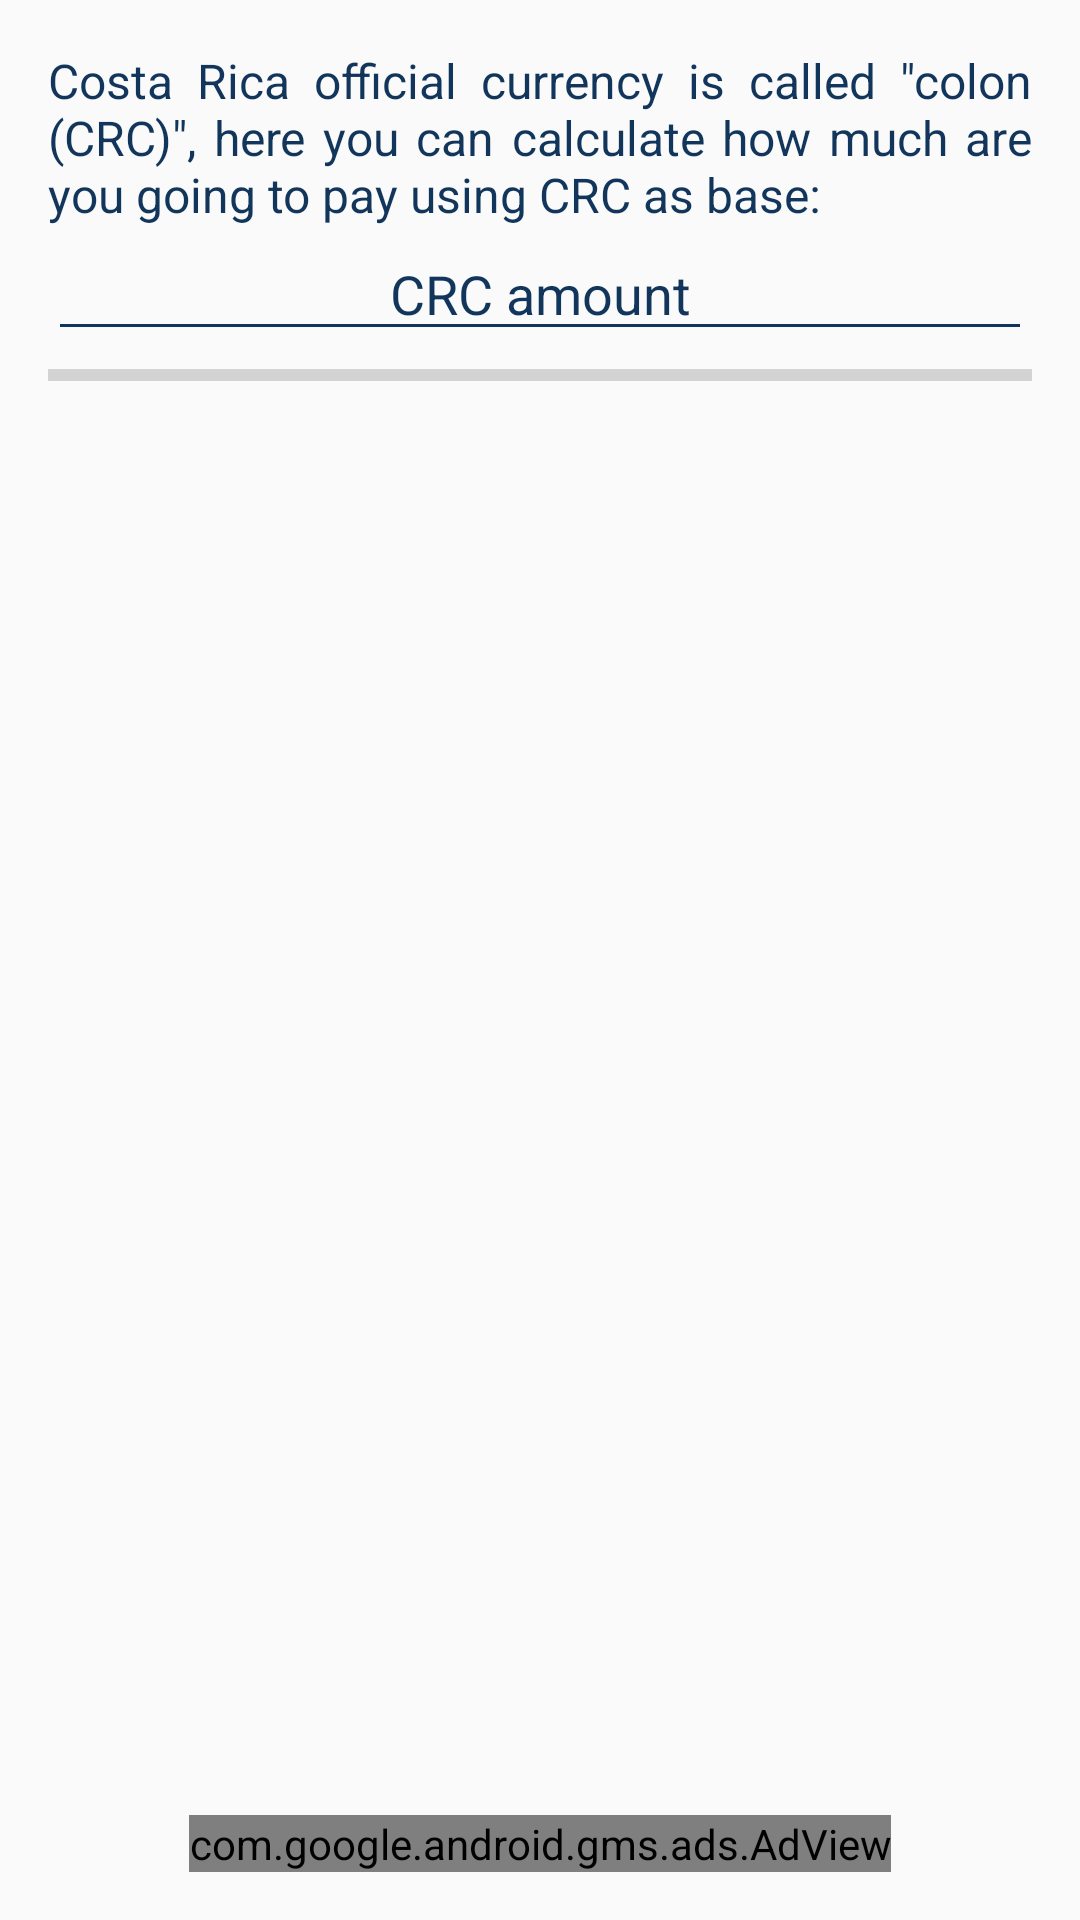

Android layout source for this screen:
<!-- AndroidManifest.xml: application theme Theme.CostaRicaTravel -->
<!-- res/layout/fragment_exchange_rate.xml -->
<?xml version="1.0" encoding="utf-8"?>
<RelativeLayout xmlns:android="http://schemas.android.com/apk/res/android"
    xmlns:tools="http://schemas.android.com/tools"
    android:layout_width="match_parent"
    android:layout_height="match_parent"
    android:paddingBottom="@dimen/activity_vertical_margin"
    android:paddingLeft="@dimen/activity_horizontal_margin"
    android:paddingRight="@dimen/activity_horizontal_margin"
    android:paddingTop="@dimen/activity_vertical_margin"
    tools:context="com.jsalazar.costaricatravel.MainActivity">
    <TextView
        android:id="@+id/TextCurrency"
        android:layout_centerHorizontal="true"
        style="@style/TextAppearance.Widget.AppCompat.Toolbar.Subtitle"
        android:justificationMode="inter_word"
        android:textColor="@color/nav_bar"
        android:layout_width="wrap_content"
        android:layout_height="wrap_content"
        android:text="@string/official_currency"/>
    <EditText
        android:layout_width="match_parent"
        android:layout_height="wrap_content"
        android:layout_centerHorizontal="true"
        android:layout_below="@id/TextCurrency"
        android:inputType="number"
        android:autofillHints="money"
        android:enabled="false"
        android:gravity="center_horizontal"
        android:textColor="@color/nav_bar"
        android:textColorHint="@color/nav_bar"
        android:backgroundTint="@color/nav_bar"
        android:hint="@string/crc_amount"
        android:id="@+id/CurrencyAmount"/>

    <ProgressBar
        android:id="@+id/simpleProgressBar"
        android:layout_below="@+id/CurrencyAmount"
        android:layout_width="fill_parent"
        android:layout_height="wrap_content"
        style="@style/Widget.AppCompat.ProgressBar.Horizontal"
        android:max="100" />

    <ListView
        android:id="@+id/listCurrency"
        android:visibility="gone"
        android:layout_below="@+id/CurrencyAmount"
        android:layout_width="match_parent"
        android:layout_height="wrap_content"
        android:listSelector="@android:color/transparent"
        android:layout_marginBottom="@dimen/ads_margin"/>
    <com.google.android.gms.ads.AdView
        xmlns:ads="http://schemas.android.com/apk/res-auto"
        android:id="@+id/adView"
        android:layout_width="wrap_content"
        android:layout_height="wrap_content"
        android:layout_centerHorizontal="true"
        android:layout_alignParentBottom="true"
        ads:adSize="BANNER"
        ads:adUnitId="@string/banner_ads">
    </com.google.android.gms.ads.AdView>
</RelativeLayout>
<!-- resources referenced by this layout -->
<resources>
  <color name="nav_bar">#12355B</color>
  <dimen name="activity_horizontal_margin">16dp</dimen>
  <dimen name="activity_vertical_margin">16dp</dimen>
  <dimen name="ads_margin">51dp</dimen>
  <string name="banner_ads" translatable="false">ca-app-pub-4157328728945876/1686561731</string>
  <string name="crc_amount">CRC amount</string>
  <string name="official_currency">Costa Rica official currency is called \"colon (CRC)\", here you can calculate how much are you going to pay using CRC as base:</string>
  <style name="Theme.CostaRicaTravel" parent="Theme.MaterialComponents.DayNight.Bridge">
          
          <item name="android:forceDarkAllowed" tools:targetApi="q">false</item>
          <item name="colorPrimary">@color/nav_bar</item>
          <item name="colorPrimaryVariant">@color/notification_bar</item>
          <item name="colorOnPrimary">@color/white</item>
          
          <item name="colorSecondary">@color/teal_200</item>
          <item name="colorSecondaryVariant">@color/teal_700</item>
          <item name="colorOnSecondary">@color/black</item>
          
          <item name="android:statusBarColor">?attr/colorPrimaryVariant</item>
          
      </style>
  <color name="notification_bar">#12355B</color>
  <color name="white">#FFFFFBFE</color>
  <color name="teal_200">#FF03DAC5</color>
  <color name="teal_700">#FF018786</color>
  <color name="black">#FF000000</color>
</resources>
